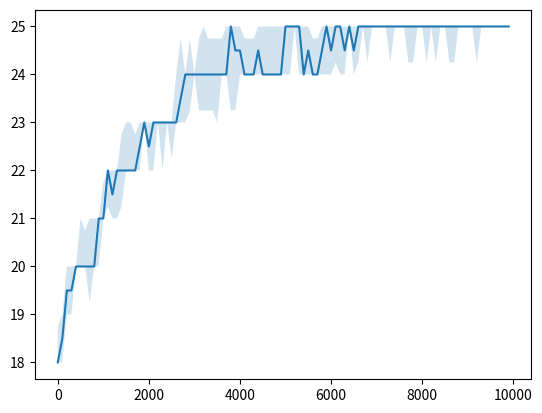

The script that saved this image:
import random
import pprint

import numpy as np

POP_SIZE = 100
IND_LEN = 25
CX_PROB = 0.8
MUT_PROB = 0.05
MUT_FLIP_PROB = 0.1


# creates a single individual of lenght `lenght`
def create_ind(length):
    return [random.randint(0, 1) for _ in range(length)]


# creates a population of `size` individuals
def create_population(size):
    return [create_ind(IND_LEN) for _ in range(size)]


# tournament selection
# def selection(pop, fits):
#     selected = []
#     for _ in range(len(pop)):
#         i1, i2 = random.randrange(0, len(pop)), random.randrange(0, len(pop))
#         if fits[i1] > fits[i2]:
#             selected.append(pop[i1])
#         else: 
#             selected.append(pop[i2])
#     return selected

# roulette wheel selection
def selection(pop, fits):
    return random.choices(pop, fits, k=POP_SIZE)


# one point crossover
def cross(p1, p2):
    point = random.randint(0, len(p1))
    o1 = p1[:point] + p2[point:]
    o2 = p2[:point] + p1[point:]
    return o1, o2


# applies crossover to all individuals
def crossover(pop):
    off = []
    for p1, p2 in zip(pop[0::2], pop[1::2]):
        o1, o2 = p1[:], p2[:]
        if random.random() < CX_PROB:
            o1, o2 = cross(p1[:], p2[:])
        off.append(o1)
        off.append(o2)
    return off


# bit-flip mutation
def mutate(p):
    if random.random() < MUT_PROB:
        return [1 - i if random.random() < MUT_FLIP_PROB else i for i in p]
    return p[:]


# applies mutation to the whole population
def mutation(pop):
    return list(map(mutate, pop))


# applies crossover and mutation
def operators(pop):
    pop1 = crossover(pop)
    return mutation(pop1)


# evaluates the fitness of the individual
def fitness(ind):
    return sum(ind)


# implements the whole EA
def evolutionary_algorithm(fitness):
    pop = create_population(POP_SIZE)
    log = []
    for G in range(100):
        fits = list(map(fitness, pop))
        log.append((G, max(fits), sum(fits) / 100, G * POP_SIZE))
        # print(G, sum(fits), max(fits)) # prints fitness to console
        mating_pool = selection(pop, fits)
        offspring = operators(mating_pool)
        # pop = offspring[:-1]+[max(pop, key=fitness)] #SGA + elitism
        pop = offspring[:]  # SGA

    return pop, log


# i1, i2 = create_ind(10), create_ind(10)
# print((i1, i2))
# print(cross(i1, i2))
# print(mutate(i1))

# run the EA 10 times and aggregate the logs, show the last gen in last run
logs = []
for i in range(10):
    random.seed(i)
    pop, log = evolutionary_algorithm(fitness)
    logs.append(log)
fits = list(map(fitness, pop))
# pprint.pprint(list(zip(fits, pop)))
# print(sum(fits), max(fits))
# pprint.pprint(log)

# extract fitness evaluations and best fitnesses from logs
evals = []
best_fit = []
for log in logs:
    evals.append([l[3] for l in log])
    best_fit.append([l[1] for l in log])

evals = np.array(evals)
best_fit = np.array(best_fit)

# plot the converegence graph and quartiles
import matplotlib.pyplot as plt

plt.plot(evals[0, :], np.median(best_fit, axis=0))
plt.fill_between(evals[0, :], np.percentile(best_fit, q=25, axis=0),
                 np.percentile(best_fit, q=75, axis=0), alpha=0.2)
plt.show()
